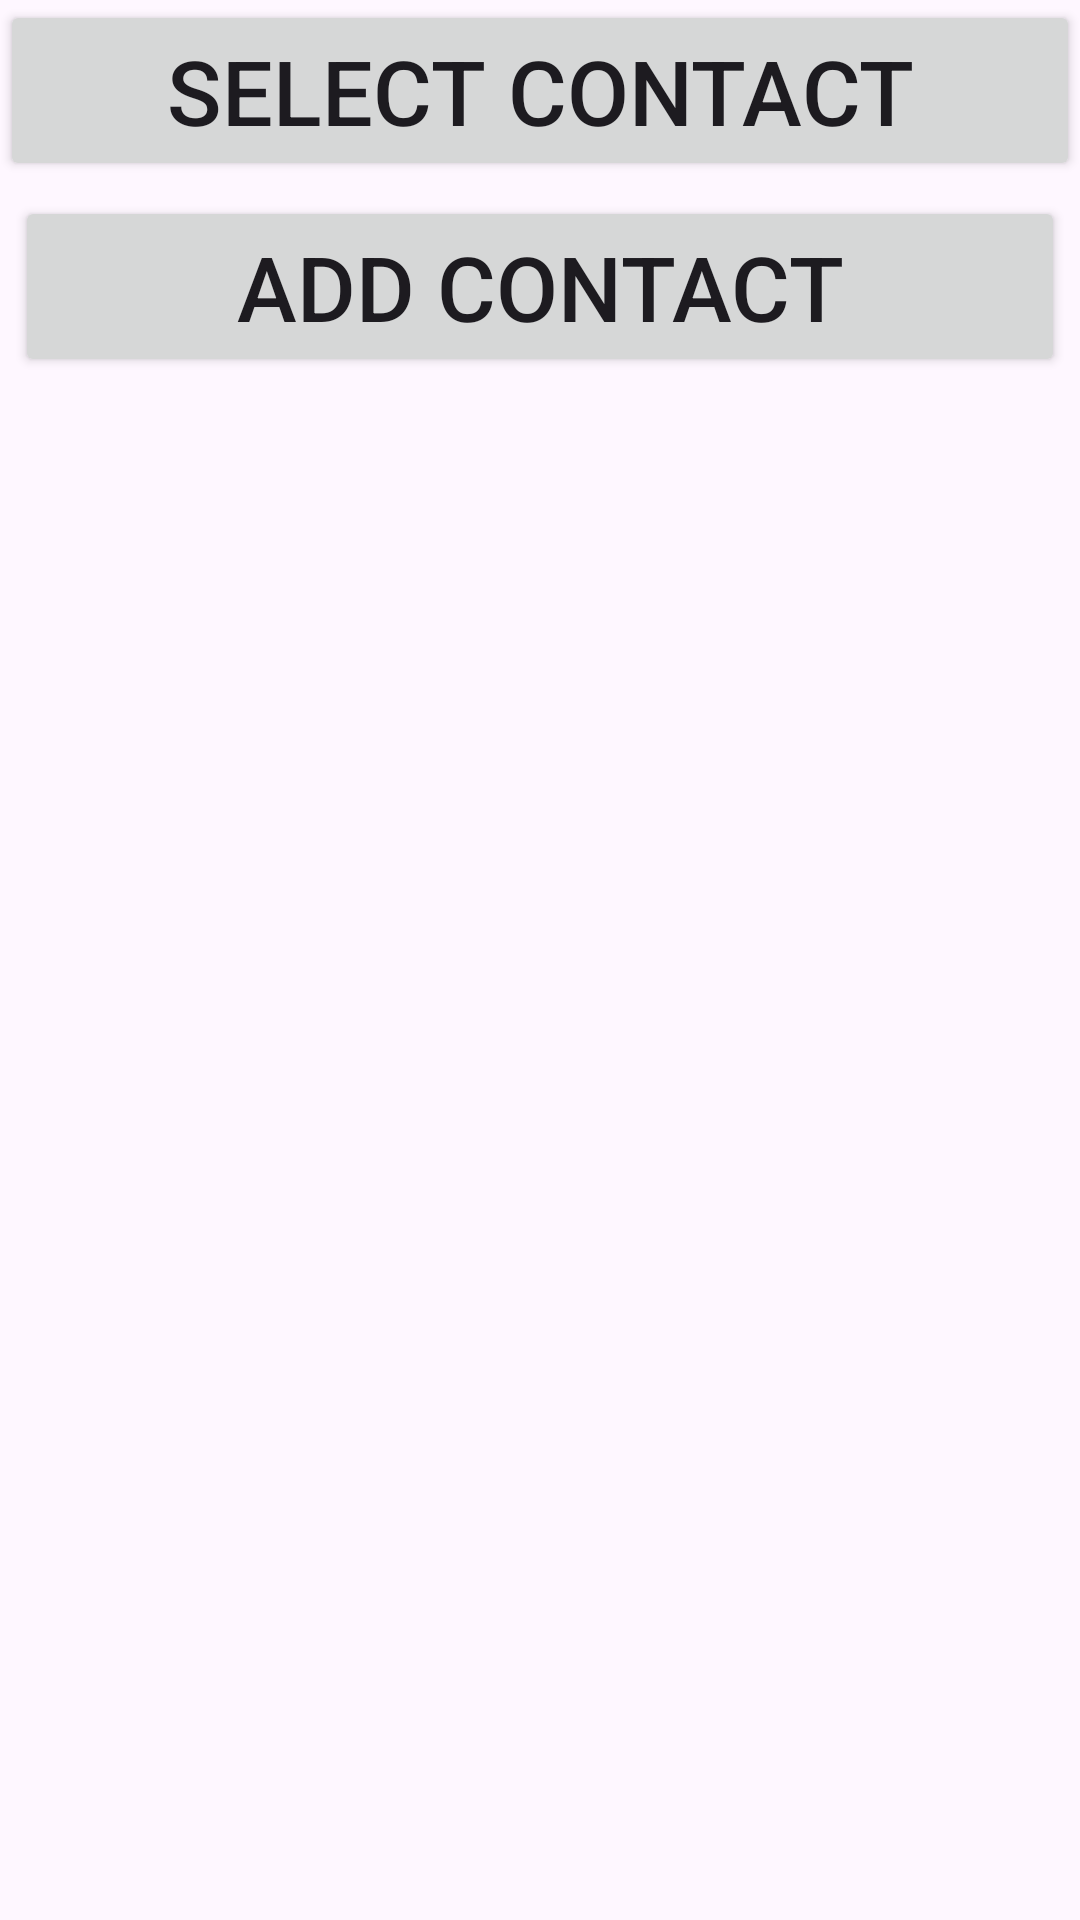

Android layout source for this screen:
<!-- AndroidManifest.xml: application theme Theme.Intent_Implicitintent_explicitintent -->
<!-- res/layout/activity_new_way_for_result_implicit_intent_contacts.xml -->
<?xml version="1.0" encoding="utf-8"?>
<androidx.constraintlayout.widget.ConstraintLayout xmlns:android="http://schemas.android.com/apk/res/android"
    xmlns:app="http://schemas.android.com/apk/res-auto"
    xmlns:tools="http://schemas.android.com/tools"
    android:id="@+id/main"
    android:layout_width="match_parent"
    android:layout_height="match_parent"
    tools:context="new_way_intent.NEW_WAY_FOR_RESULT_IMPLICIT_INTENT_CONTACTS">


    <Button
        android:id="@+id/button_capture_select_contact"
        android:layout_width="0dp"
        android:layout_height="wrap_content"
        android:text="select contact"
        android:textSize="30sp"
        app:layout_constraintEnd_toEndOf="parent"
        app:layout_constraintStart_toStartOf="parent"
        app:layout_constraintTop_toTopOf="parent">

    </Button>

    <Button
        android:id="@+id/textView_add_contact"
        android:layout_width="0dp"
        android:layout_height="wrap_content"
        android:text="add contact"
        android:gravity="center"
        android:textSize="30sp"
        android:layout_margin="5dp"
        app:layout_constraintEnd_toEndOf="parent"
        app:layout_constraintStart_toStartOf="parent"
        app:layout_constraintTop_toBottomOf="@+id/button_capture_select_contact" />

</androidx.constraintlayout.widget.ConstraintLayout>
<!-- resources referenced by this layout -->
<resources>
  <style name="Theme.Intent_Implicitintent_explicitintent" parent="Base.Theme.Intent_Implicitintent_explicitintent" />
  <style name="Base.Theme.Intent_Implicitintent_explicitintent" parent="Theme.Material3.DayNight.NoActionBar">
          
          
      </style>
</resources>
